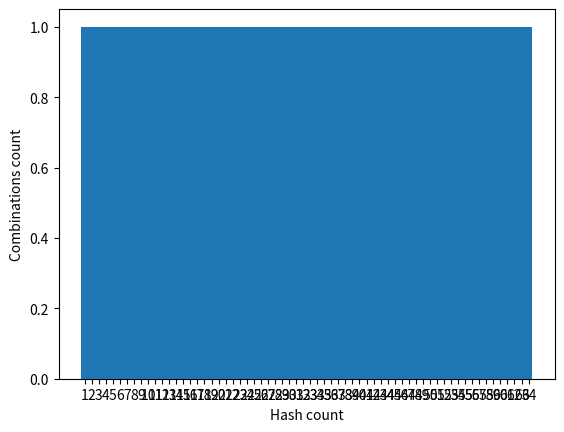

Python code for this plot:
import matplotlib.pyplot as plt

m = 1
k = 6

power = pow(2, k)
hashes = []
counter = []
expected_hash = m * pow(2, k) + 1

def recursive_sum(depth, current_sum, target, power):
    if depth == 0:
        return 1 if current_sum == target else 0
    
    count = 0
    for i in range(1, power + 1):
        count += recursive_sum(depth - 1, current_sum + i, target, power)
    return count

for x in range(1, expected_hash):
    count = recursive_sum(m, 0, x, power)
    hashes.append(count)
    counter.append(x)
    print("Hash " + str(x) + "\t\t" + str(count) + " combi")

plt.bar(counter, hashes, width=1)
plt.xlabel('Hash count')
plt.ylabel('Combinations count')
plt.xticks(counter)
plt.show()